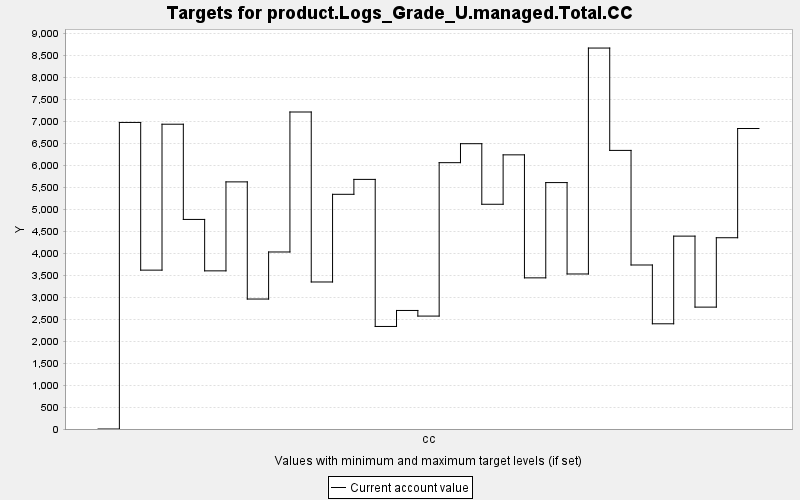

The table this chart was drawn from, first rows:
TARGET, PERIOD, YEAR, PERIODWIDTH, MINIMUM, MAXIMUM, MINWEIGHT, MAXWEIGHT, CURRENT, SUMMARY
product.Logs_Grade_U.managed.Total.CC, 0, 0, 10.0, 0.0, 10000, 1.0, 1.0, 0.0, 0.0
product.Logs_Grade_U.managed.Total.CC, 1, 10, 10.0, 0.0, 10000, 1.0, 1.0, 6973, 0.0
product.Logs_Grade_U.managed.Total.CC, 2, 20, 10.0, 0.0, 10000, 1.0, 1.0, 3614, 0.0
product.Logs_Grade_U.managed.Total.CC, 3, 30, 10.0, 0.0, 10000, 1.0, 1.0, 6933, 0.0
product.Logs_Grade_U.managed.Total.CC, 4, 40, 10.0, 0.0, 10000, 1.0, 1.0, 4767, 0.0
product.Logs_Grade_U.managed.Total.CC, 5, 50, 10.0, 0.0, 10000, 1.0, 1.0, 3597, 0.0
product.Logs_Grade_U.managed.Total.CC, 6, 60, 10.0, 0.0, 10000, 1.0, 1.0, 5621, 0.0
product.Logs_Grade_U.managed.Total.CC, 7, 70, 10.0, 0.0, 10000, 1.0, 1.0, 2956, 0.0
product.Logs_Grade_U.managed.Total.CC, 8, 80, 10.0, 0.0, 10000, 1.0, 1.0, 4027, 0.0
product.Logs_Grade_U.managed.Total.CC, 9, 90, 10.0, 0.0, 10000, 1.0, 1.0, 7211, 0.0
product.Logs_Grade_U.managed.Total.CC, 10, 100, 10.0, 0.0, 10000, 1.0, 1.0, 3344, 0.0
product.Logs_Grade_U.managed.Total.CC, 11, 110, 10.0, 0.0, 10000, 1.0, 1.0, 5338, 0.0
product.Logs_Grade_U.managed.Total.CC, 12, 120, 10.0, 0.0, 10000, 1.0, 1.0, 5678, 0.0
product.Logs_Grade_U.managed.Total.CC, 13, 130, 10.0, 0.0, 10000, 1.0, 1.0, 2332, 0.0
product.Logs_Grade_U.managed.Total.CC, 14, 140, 10.0, 0.0, 10000, 1.0, 1.0, 2696, 0.0
product.Logs_Grade_U.managed.Total.CC, 15, 150, 10.0, 0.0, 10000, 1.0, 1.0, 2569, 0.0
product.Logs_Grade_U.managed.Total.CC, 16, 160, 10.0, 0.0, 10000, 1.0, 1.0, 6058, 0.0
product.Logs_Grade_U.managed.Total.CC, 17, 170, 10.0, 0.0, 10000, 1.0, 1.0, 6490, 0.0
product.Logs_Grade_U.managed.Total.CC, 18, 180, 10.0, 0.0, 10000, 1.0, 1.0, 5112, 0.0
product.Logs_Grade_U.managed.Total.CC, 19, 190, 10.0, 0.0, 10000, 1.0, 1.0, 6236, 0.0
product.Logs_Grade_U.managed.Total.CC, 20, 200, 10.0, 0.0, 10000, 1.0, 1.0, 3438, 0.0
product.Logs_Grade_U.managed.Total.CC, 21, 210, 10.0, 0.0, 10000, 1.0, 1.0, 5605, 0.0
product.Logs_Grade_U.managed.Total.CC, 22, 220, 10.0, 0.0, 10000, 1.0, 1.0, 3526, 0.0
product.Logs_Grade_U.managed.Total.CC, 23, 230, 10.0, 0.0, 10000, 1.0, 1.0, 8665, 0.0
product.Logs_Grade_U.managed.Total.CC, 24, 240, 10.0, 0.0, 10000, 1.0, 1.0, 6337, 0.0
product.Logs_Grade_U.managed.Total.CC, 25, 250, 10.0, 0.0, 10000, 1.0, 1.0, 3731, 0.0
product.Logs_Grade_U.managed.Total.CC, 26, 260, 10.0, 0.0, 10000, 1.0, 1.0, 2393, 0.0
product.Logs_Grade_U.managed.Total.CC, 27, 270, 10.0, 0.0, 10000, 1.0, 1.0, 4387, 0.0
product.Logs_Grade_U.managed.Total.CC, 28, 280, 10.0, 0.0, 10000, 1.0, 1.0, 2772, 0.0
product.Logs_Grade_U.managed.Total.CC, 29, 290, 10.0, 0.0, 10000, 1.0, 1.0, 4351, 0.0
product.Logs_Grade_U.managed.Total.CC, 30, 300, 10.0, 0.0, 10000, 1.0, 1.0, 6835, 0.0
